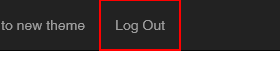
Task: Robotic Enterprise Framework
Workflow: AcmeLogin

Step 1: find the link 'Log Out'

Step 2 [then]: click on the link 'Log Out' (same screen as step 1)

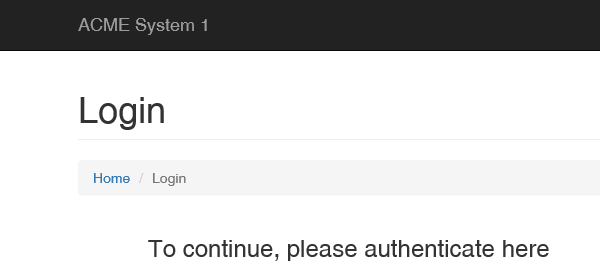
Step 3: Attach Browser - ACME System in window 'ACME System 1 - Log In'

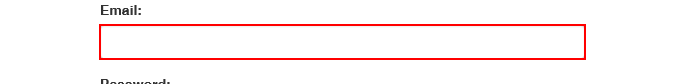
Step 4: type [username] into the text box

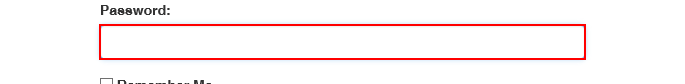
Step 5: type a value into the text box

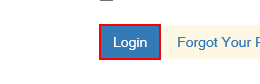
Step 6: click on the button

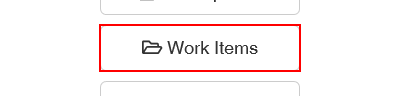
Step 7: click on the button 'Work Items'
